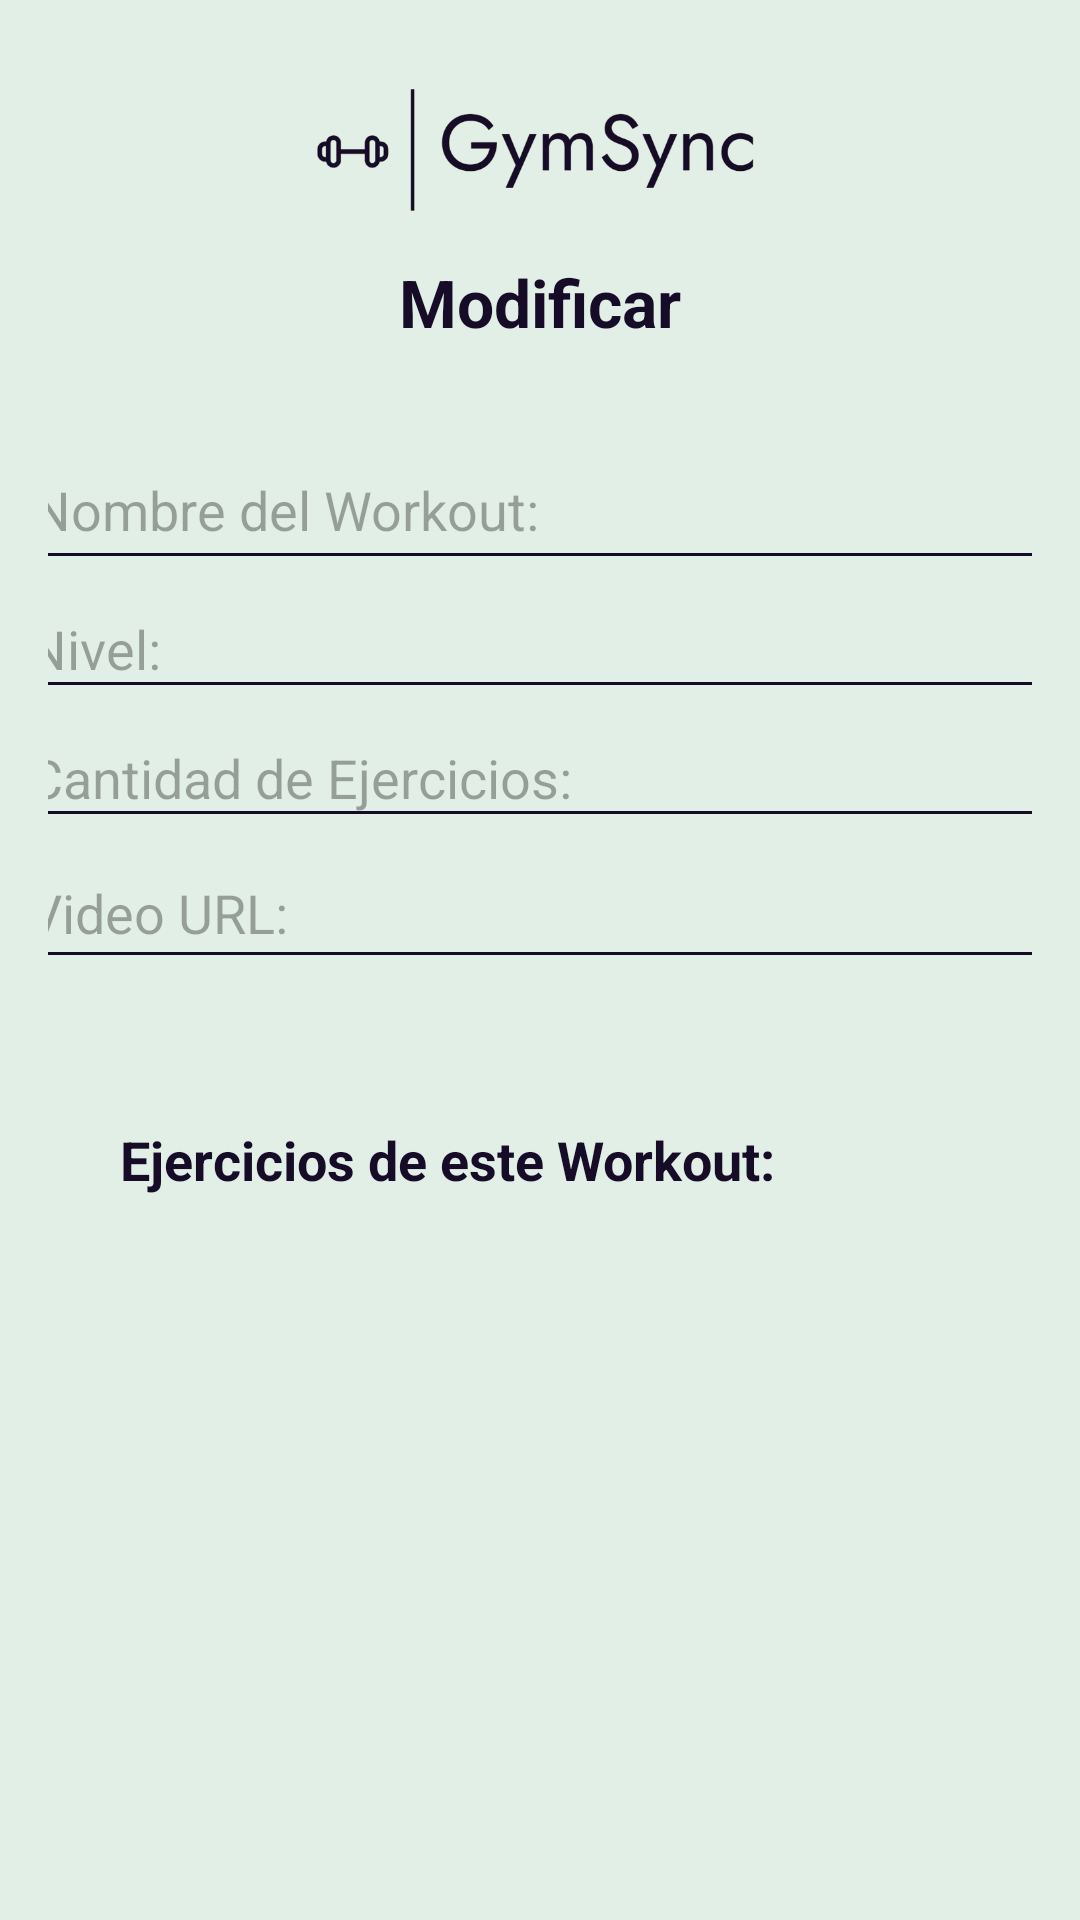

This screen was rendered from an Android layout file. Write that file and the resources it references.
<!-- AndroidManifest.xml: application theme Theme.GymSync -->
<!-- res/layout/activity_workout_manager_edit.xml -->
<?xml version="1.0" encoding="utf-8"?>
<androidx.constraintlayout.widget.ConstraintLayout xmlns:android="http://schemas.android.com/apk/res/android"
    xmlns:app="http://schemas.android.com/apk/res-auto"
    xmlns:tools="http://schemas.android.com/tools"
    android:id="@+id/workout_edit_layout"
    android:layout_width="match_parent"
    android:layout_height="match_parent"
    android:padding="16dp"
    android:background="?android:attr/colorBackground"
    tools:context=".WorkoutManagerEditActivity">

    <ImageView
        android:id="@+id/iVLogoEntrenador"
        android:layout_width="180dp"
        android:layout_height="70dp"
        android:contentDescription="@string/imageView_logoEntrenador"
        app:srcCompat="@drawable/logo_gym"
        app:layout_constraintTop_toTopOf="parent"
        app:layout_constraintStart_toStartOf="parent"
        app:layout_constraintEnd_toEndOf="parent" />

    <TextView
        android:id="@+id/tvWorkoutEditTitle"
        android:layout_width="wrap_content"
        android:layout_height="wrap_content"
        android:text="@string/modificar"
        android:textColor="#160C28"
        android:textSize="22sp"
        android:textStyle="bold"
        app:layout_constraintTop_toBottomOf="@id/iVLogoEntrenador"
        app:layout_constraintStart_toStartOf="parent"
        app:layout_constraintEnd_toEndOf="parent" />

    <EditText
        android:id="@+id/etWorkoutName"
        android:layout_width="350dp"
        android:layout_height="50dp"
        android:layout_marginTop="28dp"
        android:backgroundTint="#160C28"
        android:hint="@string/nombre_del_workout"
        android:inputType="textPersonName"
        android:minHeight="48dp"
        app:layout_constraintEnd_toEndOf="parent"
        app:layout_constraintHorizontal_bias="0.448"
        app:layout_constraintStart_toStartOf="parent"
        app:layout_constraintTop_toBottomOf="@id/tvWorkoutEditTitle" />

    <EditText
        android:id="@+id/etWorkoutLevel"
        android:layout_width="350dp"
        android:layout_height="43dp"
        android:backgroundTint="#160C28"
        android:hint="@string/nivel"
        android:inputType="text"
        android:minHeight="48dp"
        app:layout_constraintEnd_toEndOf="parent"
        app:layout_constraintStart_toStartOf="parent"
        app:layout_constraintTop_toBottomOf="@id/etWorkoutName" />

    <EditText
        android:id="@+id/etWorkoutCount"
        android:layout_width="350dp"
        android:layout_height="43dp"
        android:backgroundTint="#160C28"
        android:hint="@string/cantidad_de_ejercicios"
        android:inputType="number"
        android:minHeight="48dp"
        app:layout_constraintEnd_toEndOf="parent"
        app:layout_constraintStart_toStartOf="parent"
        app:layout_constraintTop_toBottomOf="@id/etWorkoutLevel" />

    <EditText
        android:id="@+id/etWorkoutVideoUrl"
        android:layout_width="350dp"
        android:layout_height="47dp"
        android:backgroundTint="#160C28"
        android:hint="@string/video_url"
        android:inputType="textUri"
        android:minHeight="48dp"
        app:layout_constraintEnd_toEndOf="parent"
        app:layout_constraintStart_toStartOf="parent"
        app:layout_constraintTop_toBottomOf="@id/etWorkoutCount" />

    <TextView
        android:id="@+id/tvExercisesLabel"
        android:layout_width="wrap_content"
        android:layout_height="wrap_content"
        android:layout_marginStart="24dp"
        android:layout_marginTop="48dp"
        android:text="@string/ejercicios_de_este_workout"
        android:textColor="#160C28"
        android:textSize="18sp"
        android:textStyle="bold"
        app:layout_constraintStart_toStartOf="parent"
        app:layout_constraintTop_toBottomOf="@id/etWorkoutVideoUrl" />

    <androidx.recyclerview.widget.RecyclerView
        android:id="@+id/rvExercisesInWorkout"
        android:layout_width="366dp"
        android:layout_height="177dp"
        android:layout_marginTop="8dp"
        android:overScrollMode="never"
        android:scrollbars="vertical"
        app:layout_constraintEnd_toEndOf="parent"
        app:layout_constraintHorizontal_bias="1.0"
        app:layout_constraintStart_toStartOf="parent"
        app:layout_constraintTop_toBottomOf="@id/tvExercisesLabel"
        tools:listitem="@layout/item_excercise" />

    <LinearLayout
        android:id="@+id/buttonRow"
        android:layout_width="0dp"
        android:layout_height="wrap_content"
        android:layout_marginTop="24dp"
        android:gravity="center"
        android:orientation="horizontal"
        android:paddingLeft="10dp"
        android:paddingRight="10dp"
        android:weightSum="3"
        app:layout_constraintEnd_toEndOf="parent"
        app:layout_constraintStart_toStartOf="parent"
        app:layout_constraintTop_toBottomOf="@id/rvExercisesInWorkout">

        <Button
            android:id="@+id/btnModificarEntrenador"
            android:layout_width="0dp"
            android:layout_height="52dp"
            android:layout_weight="1"
            android:backgroundTint="#160C28"
            android:text="@string/modificar"
            android:textColor="@android:color/white" />

        <Button
            android:id="@+id/btnEliminarEntrenador"
            android:layout_width="0dp"
            android:layout_height="52dp"
            android:layout_marginStart="8dp"
            android:layout_marginEnd="8dp"
            android:layout_weight="1"
            android:backgroundTint="#B71C1C"
            android:text="@string/eliminar"
            android:textColor="@android:color/white" />

        <Button
            android:id="@+id/btnVolverEntrenador"
            android:layout_width="0dp"
            android:layout_height="52dp"
            android:layout_weight="1"
            android:backgroundTint="#160C28"
            android:text="@string/volver"
            android:textColor="@android:color/white" />
    </LinearLayout>

</androidx.constraintlayout.widget.ConstraintLayout>
<!-- res/layout/item_excercise.xml (included above) -->
<?xml version="1.0" encoding="utf-8"?>
<TextView xmlns:android="http://schemas.android.com/apk/res/android"
    android:id="@+id/tvExerciseName"
    android:layout_width="match_parent"
    android:layout_height="wrap_content"
    android:padding="8dp"
    android:textSize="16sp"
    android:textColor="#160C28"
    android:text="@string/ejercicios"
    android:background="?attr/selectableItemBackground"
    android:ellipsize="end"
    android:maxLines="1" />
<!-- resources referenced by this layout -->
<resources>
  <!-- drawable logo_gym: png bitmap (drawable, 55996 bytes) -->
  <string name="cantidad_de_ejercicios">Cantidad de Ejercicios:</string>
  <string name="ejercicios">Ejercicio</string>
  <string name="ejercicios_de_este_workout">Ejercicios de este Workout:</string>
  <string name="eliminar">Eliminar</string>
  <string name="imageView_logoEntrenador">Logo</string>
  <string name="modificar">Modificar</string>
  <string name="nivel">Nivel:</string>
  <string name="nombre_del_workout">Nombre del Workout:</string>
  <string name="video_url">Video URL:</string>
  <string name="volver">Volver</string>
  <style name="Theme.GymSync" parent="Base.Theme.GymSync" />
  <style name="Base.Theme.GymSync" parent="Theme.Material3.DayNight.NoActionBar">
          
          
  
          
          <item name="colorPrimary">@color/emerald</item>
          <item name="colorOnPrimary">@android:color/white</item>
          <item name="colorPrimaryContainer">@color/emerald_dark</item>
          <item name="colorOnPrimaryContainer">@android:color/white</item>
  
          <item name="colorSecondary">@color/primary_gold</item>
          <item name="colorOnSecondary">@android:color/black</item>
          <item name="colorSecondaryContainer">@color/gray_green</item>
          <item name="colorOnSecondaryContainer">@android:color/black</item>
  
          
          <item name="android:colorBackground">@color/light_mint</item>
          <item name="colorSurface">@color/light_mint</item>
          <item name="colorOnSurface">@color/black_deep</item>
  
          
          <item name="colorError">@color/terminate_red</item>
          <item name="colorOnError">@android:color/white</item>
  
          
          <item name="android:statusBarColor">@color/emerald_dark</item>
          <item name="android:navigationBarColor">@color/emerald_dark</item>
          <item name="android:windowLightStatusBar">false</item>
  
  
          
          <item name="buttonStyle">@style/Widget.GymSync.Button</item>
      </style>
  <color name="emerald">#26A69A</color>
  <color name="emerald_dark">#004D40</color>
  <color name="primary_gold">#EFCB68</color>
  <color name="gray_green">#AEB7B3</color>
  <color name="light_mint">#E1EFE6</color>
  <color name="black_deep">#000411</color>
  <color name="terminate_red">#E53935</color>
  <style name="Widget.GymSync.Button" parent="Widget.Material3.Button">
          <item name="android:textAllCaps">false</item>
          <item name="android:textColor">@android:color/white</item>
          <item name="android:backgroundTint">?attr/colorOnPrimary</item>
          <item name="cornerRadius">16dp</item>
          <item name="android:paddingLeft">16dp</item>
          <item name="android:paddingRight">16dp</item>
      </style>
</resources>
